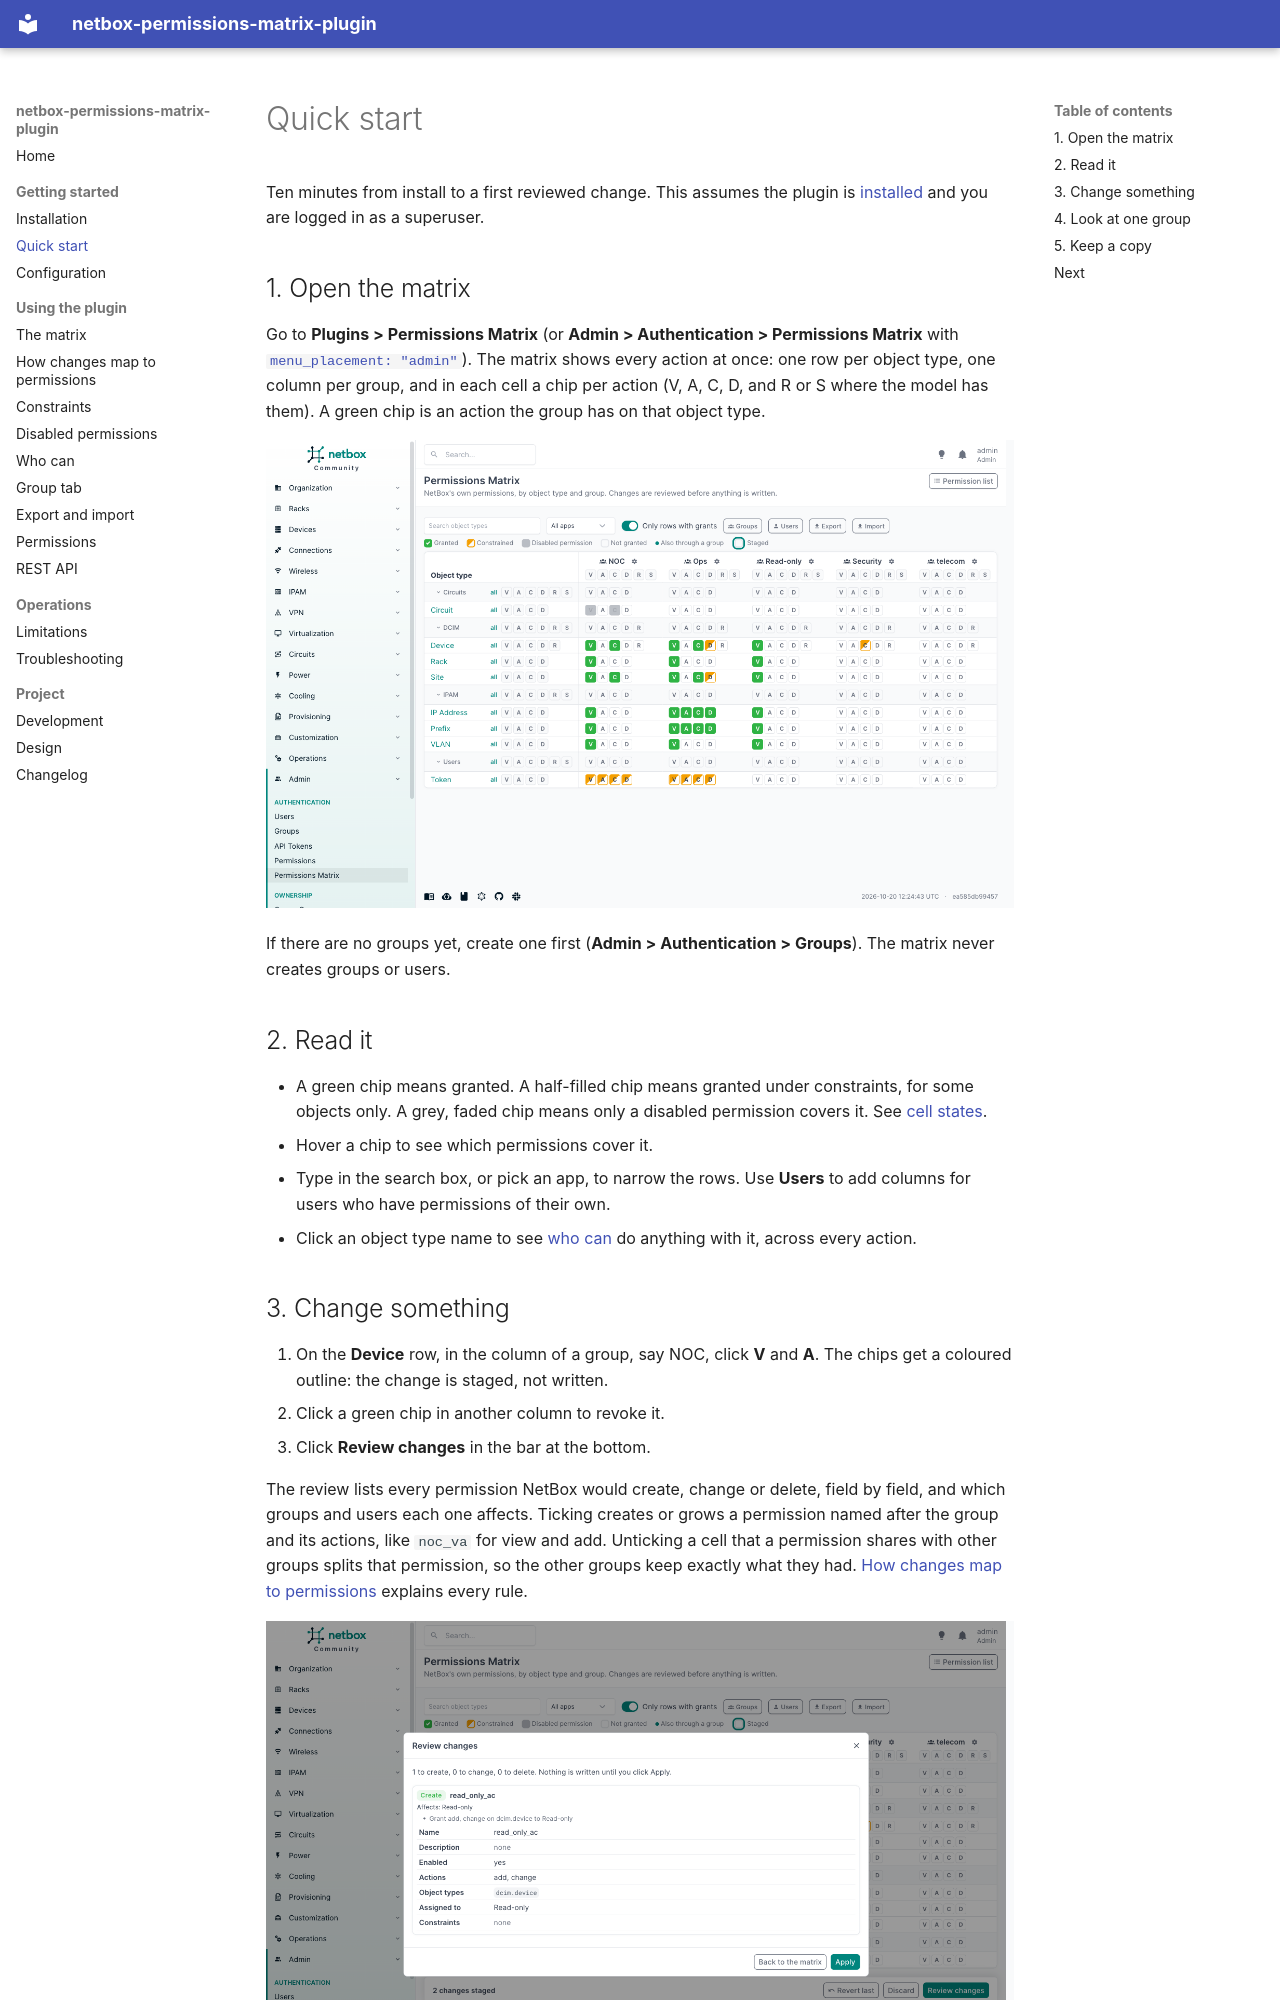

repository: thomaschristory/netbox-permissions-matrix-plugin · page: quickstart/index.html · generator: mkdocs

# Quick start

Ten minutes from install to a first reviewed change. This assumes the plugin is [installed](installation.md) and you
are logged in as a superuser.

## 1. Open the matrix

Go to **Plugins > Permissions Matrix** (or **Admin > Authentication > Permissions Matrix** with
[`menu_placement: "admin"`](configuration.md)). The matrix shows every action at once: one row per object type, one
column per group, and in each cell a chip per action (V, A, C, D, and R or S where the model has them). A green chip
is an action the group has on that object type.

![The matrix with every action](img/matrix.png)

If there are no groups yet, create one first (**Admin > Authentication > Groups**). The matrix never creates groups
or users.

## 2. Read it

- A green chip means granted. A half-filled chip means granted under constraints, for some objects only. A grey,
  faded chip means only a disabled permission covers it. See [cell states](matrix.md#cell-states).
- Hover a chip to see which permissions cover it.
- Type in the search box, or pick an app, to narrow the rows. Use **Users** to add columns for users who have
  permissions of their own.
- Click an object type name to see [who can](who-can.md) do anything with it, across every action.
